Image classification data set "IFCB_Dataset_A" (CGC-UMCES/WORKSHOP-Intro-Image-Processing on GitHub). Class labels (2): Gyrodinium sp, akashiwo.

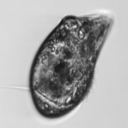
Label: Gyrodinium sp

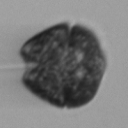
Label: akashiwo

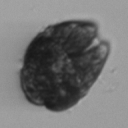
Label: akashiwo

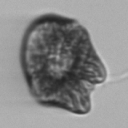
Label: akashiwo

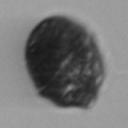
Label: akashiwo

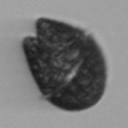
Label: akashiwo
